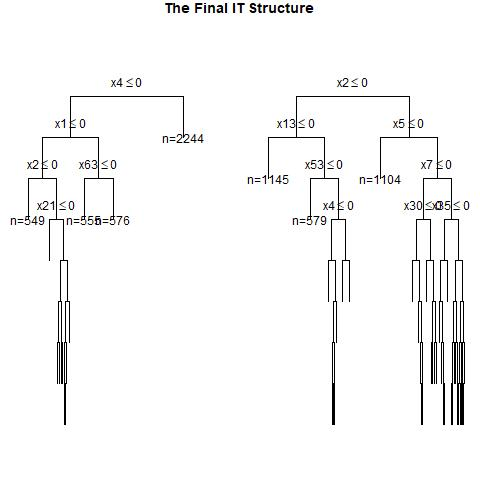

Values plotted in this chart, from the file beside it:
, x1, x2, x3, x4, x5, x6, x7, x8, x9, x10, x11, x12, x13, x14, x15, x16, x17, x18, x19, x20, x21, x22, x23
1, 0, 0, 0, 0, 0, 0, 1, 0, 0, 0, 1, 0, 0, 1, 1, 0, 0, 1, 0, 0, 0, 1, 0
2, 1, 0, 0, 1, 0, 0, 0, 1, 1, 1, 0, 0, 1, 1, 1, 0, 0, 0, 1, 0, 0, 1, 1
3, 1, 1, 0, 1, 1, 1, 1, 1, 0, 1, 0, 0, 0, 1, 1, 0, 0, 0, 0, 1, 1, 1, 0
4, 1, 1, 1, 0, 1, 1, 1, 1, 1, 1, 1, 0, 1, 0, 0, 0, 0, 0, 1, 0, 0, 0, 1
5, 0, 1, 0, 1, 0, 0, 1, 1, 0, 1, 0, 1, 0, 1, 0, 1, 1, 1, 1, 0, 0, 0, 1
6, 1, 0, 1, 0, 0, 0, 0, 1, 0, 0, 0, 1, 1, 0, 1, 0, 0, 0, 0, 0, 1, 0, 0
7, 0, 1, 0, 0, 0, 0, 1, 1, 1, 0, 0, 0, 1, 0, 0, 0, 0, 1, 1, 1, 0, 0, 1
8, 1, 1, 0, 1, 1, 1, 0, 0, 0, 1, 1, 0, 0, 0, 1, 0, 0, 1, 0, 0, 0, 0, 1
9, 0, 1, 0, 0, 1, 1, 0, 0, 0, 0, 1, 0, 1, 0, 0, 1, 1, 1, 1, 0, 1, 1, 0
10, 0, 0, 0, 0, 1, 1, 1, 0, 1, 1, 1, 0, 0, 0, 1, 1, 0, 0, 0, 1, 1, 0, 1
11, 0, 1, 1, 1, 0, 1, 0, 1, 1, 0, 1, 1, 0, 0, 1, 1, 1, 1, 0, 1, 1, 1, 0
12, 0, 0, 1, 1, 1, 1, 1, 0, 0, 1, 0, 0, 1, 0, 1, 0, 1, 0, 1, 1, 0, 1, 0
13, 1, 0, 0, 0, 1, 1, 1, 1, 0, 1, 1, 1, 1, 1, 1, 0, 1, 0, 1, 0, 0, 1, 0
14, 1, 0, 0, 0, 1, 1, 0, 0, 1, 1, 1, 0, 1, 1, 0, 0, 1, 1, 0, 0, 1, 0, 0
15, 1, 0, 1, 1, 1, 0, 1, 0, 1, 1, 1, 1, 0, 0, 1, 1, 0, 1, 0, 1, 1, 1, 1
16, 0, 1, 0, 1, 0, 1, 0, 1, 1, 0, 0, 0, 0, 1, 1, 0, 0, 0, 0, 0, 1, 1, 1
17, 0, 1, 0, 1, 0, 0, 0, 0, 0, 1, 0, 0, 0, 1, 1, 0, 1, 0, 1, 0, 1, 1, 1
18, 0, 0, 1, 1, 0, 0, 1, 0, 0, 1, 0, 1, 0, 0, 0, 1, 0, 0, 0, 0, 0, 1, 1
19, 1, 1, 0, 0, 1, 1, 0, 0, 0, 1, 1, 1, 1, 1, 0, 1, 1, 0, 1, 0, 1, 1, 1
20, 0, 0, 1, 0, 0, 0, 1, 0, 0, 1, 0, 0, 1, 0, 1, 0, 0, 1, 1, 0, 1, 0, 0
21, 1, 1, 0, 1, 1, 0, 0, 1, 0, 0, 1, 1, 0, 0, 0, 1, 0, 0, 1, 0, 0, 1, 0
22, 1, 0, 1, 1, 1, 0, 0, 1, 1, 1, 0, 1, 1, 0, 1, 0, 1, 1, 0, 0, 1, 1, 0
23, 1, 0, 0, 1, 1, 0, 0, 0, 1, 1, 1, 1, 1, 1, 1, 0, 0, 0, 1, 1, 0, 1, 0
24, 1, 1, 1, 1, 1, 0, 0, 0, 0, 1, 0, 0, 1, 0, 0, 0, 0, 0, 0, 0, 0, 1, 0
25, 0, 1, 1, 0, 0, 1, 0, 0, 0, 0, 0, 0, 0, 1, 1, 1, 0, 1, 0, 1, 0, 1, 0
26, 1, 1, 1, 0, 0, 1, 1, 0, 1, 1, 0, 0, 1, 0, 1, 0, 0, 1, 1, 0, 0, 0, 0
27, 1, 1, 0, 1, 0, 0, 0, 0, 1, 1, 0, 0, 0, 0, 0, 1, 0, 1, 1, 1, 1, 0, 1
28, 0, 0, 0, 1, 0, 1, 1, 0, 1, 0, 0, 1, 0, 1, 0, 0, 0, 1, 1, 0, 0, 1, 0
29, 1, 1, 0, 1, 0, 0, 1, 1, 1, 1, 0, 0, 1, 1, 1, 1, 1, 1, 0, 0, 0, 0, 1
30, 1, 0, 1, 0, 0, 0, 0, 1, 0, 1, 1, 1, 0, 1, 0, 0, 0, 1, 1, 1, 0, 0, 1
31, 0, 0, 0, 0, 1, 1, 1, 0, 0, 0, 1, 1, 0, 0, 0, 0, 1, 1, 1, 1, 1, 1, 1
32, 1, 0, 0, 1, 1, 0, 1, 1, 1, 0, 1, 0, 0, 1, 1, 0, 0, 0, 1, 0, 1, 1, 0
33, 1, 0, 0, 0, 1, 0, 0, 1, 1, 0, 0, 1, 1, 1, 1, 0, 0, 0, 1, 1, 1, 1, 0
34, 1, 1, 1, 0, 1, 1, 0, 1, 1, 0, 1, 1, 1, 1, 0, 0, 1, 1, 0, 0, 0, 0, 1
35, 1, 0, 0, 0, 1, 1, 1, 0, 0, 0, 1, 0, 1, 0, 1, 1, 0, 0, 0, 0, 1, 1, 1
36, 1, 0, 0, 0, 0, 1, 0, 0, 1, 1, 0, 1, 1, 0, 1, 0, 1, 1, 0, 1, 0, 1, 0
37, 0, 1, 1, 1, 0, 1, 0, 1, 0, 1, 0, 0, 0, 1, 0, 1, 1, 0, 0, 0, 0, 1, 0
38, 1, 0, 0, 1, 0, 1, 1, 1, 1, 1, 0, 0, 0, 1, 1, 0, 0, 1, 0, 1, 1, 0, 1
39, 1, 0, 1, 0, 1, 0, 1, 0, 0, 1, 1, 1, 0, 0, 0, 1, 1, 0, 0, 1, 1, 0, 1
40, 1, 0, 0, 1, 1, 1, 0, 0, 0, 1, 1, 1, 1, 1, 0, 1, 1, 0, 0, 0, 0, 0, 0
41, 0, 1, 0, 0, 0, 1, 1, 1, 0, 1, 1, 0, 0, 1, 0, 0, 0, 1, 1, 1, 1, 0, 0
42, 1, 1, 0, 0, 1, 0, 1, 1, 1, 1, 1, 0, 1, 1, 0, 0, 1, 0, 0, 0, 1, 1, 0
43, 0, 0, 0, 1, 1, 1, 1, 0, 1, 1, 0, 0, 0, 0, 1, 0, 1, 1, 0, 0, 0, 1, 0
44, 0, 1, 1, 1, 1, 0, 0, 1, 0, 0, 1, 0, 0, 1, 1, 1, 1, 0, 0, 0, 0, 1, 1
45, 1, 0, 1, 0, 0, 1, 1, 1, 1, 0, 0, 1, 0, 0, 1, 0, 1, 1, 0, 1, 0, 0, 1
46, 1, 0, 1, 1, 0, 0, 0, 0, 1, 0, 0, 0, 1, 0, 1, 0, 1, 0, 1, 0, 1, 0, 0
47, 1, 1, 0, 0, 0, 1, 0, 0, 0, 0, 1, 0, 0, 0, 0, 0, 0, 1, 1, 0, 1, 1, 0
48, 0, 0, 1, 1, 1, 0, 0, 0, 1, 1, 1, 0, 0, 0, 1, 0, 1, 1, 1, 1, 1, 1, 0
49, 1, 1, 1, 1, 0, 1, 0, 0, 1, 1, 0, 1, 0, 1, 1, 1, 1, 0, 0, 0, 0, 0, 1
50, 1, 0, 0, 0, 0, 1, 1, 0, 0, 1, 1, 1, 1, 1, 1, 0, 0, 0, 0, 0, 1, 1, 0
51, 0, 0, 1, 1, 1, 1, 0, 1, 1, 1, 0, 0, 0, 0, 1, 1, 1, 0, 0, 1, 0, 1, 0
52, 1, 1, 1, 1, 0, 0, 0, 0, 1, 1, 1, 1, 1, 1, 1, 1, 0, 0, 1, 1, 0, 1, 1
53, 0, 1, 1, 1, 1, 1, 0, 1, 0, 0, 1, 1, 0, 1, 1, 0, 0, 1, 1, 1, 0, 0, 0
54, 1, 1, 0, 0, 0, 0, 1, 1, 1, 1, 1, 1, 0, 0, 1, 0, 0, 0, 1, 1, 1, 0, 1
55, 1, 0, 1, 0, 0, 0, 1, 1, 0, 1, 0, 1, 1, 0, 1, 1, 0, 0, 0, 0, 1, 1, 0
56, 0, 0, 1, 1, 1, 0, 1, 0, 0, 0, 0, 1, 0, 0, 1, 0, 1, 0, 0, 0, 1, 1, 0
57, 1, 0, 1, 1, 1, 0, 0, 1, 1, 0, 0, 1, 1, 0, 0, 0, 1, 0, 1, 1, 0, 0, 1
58, 0, 0, 0, 1, 1, 0, 1, 1, 0, 1, 1, 1, 0, 0, 0, 1, 0, 0, 0, 1, 1, 1, 1
59, 0, 0, 0, 1, 0, 0, 1, 1, 0, 0, 0, 0, 1, 1, 1, 1, 1, 0, 1, 1, 0, 0, 1
60, 0, 1, 0, 0, 1, 1, 0, 0, 0, 1, 0, 1, 1, 0, 0, 1, 0, 1, 0, 0, 0, 0, 0
... 940 more rows
